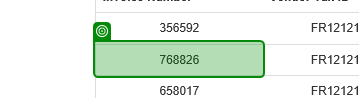
Task: ACME library with Object Repository
Workflow: Download invoices by vendor tax ID

Step 1: get-text from the table in window 'ACME System 1 - Search Results'
